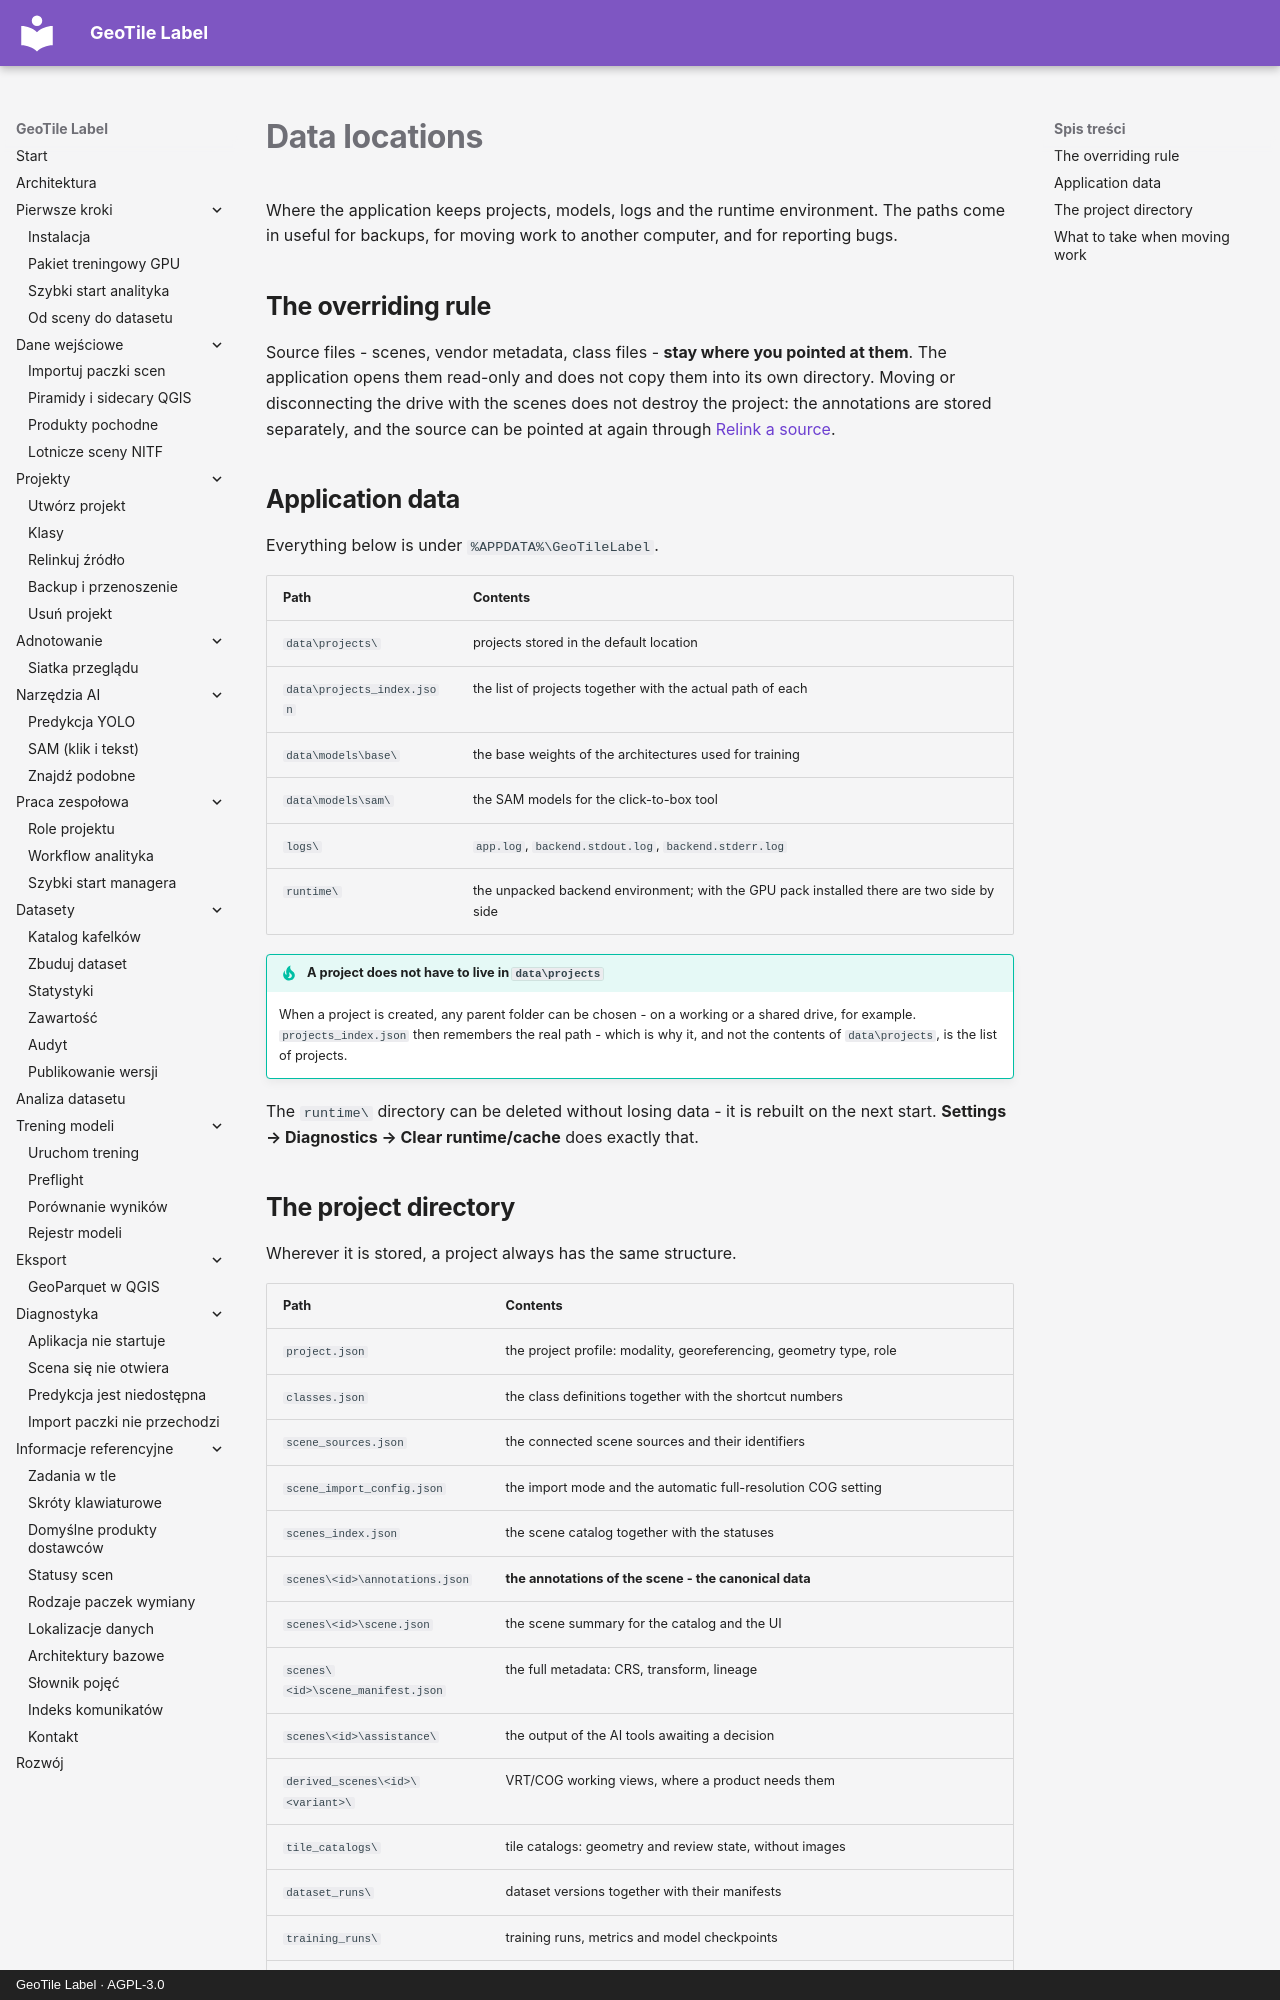

repository: jakubslesinski/geotile-label · page: reference/lokalizacje-danych.en.html · generator: mkdocs · copyright: GeoTile Label · AGPL-3.0

# Data locations

Where the application keeps projects, models, logs and the runtime environment. The paths
come in useful for backups, for moving work to another computer, and for reporting bugs.

## The overriding rule

Source files - scenes, vendor metadata, class files - **stay where you pointed at them**.
The application opens them read-only and does not copy them into its own directory.
Moving or disconnecting the drive with the scenes does not destroy the project: the
annotations are stored separately, and the source can be pointed at again through
[Relink a source](../projects/relinkuj-zrodlo.md).

## Application data

Everything below is under `%APPDATA%\GeoTileLabel`.

| Path | Contents |
| --- | --- |
| `data\projects\` | projects stored in the default location |
| `data\projects_index.json` | the list of projects together with the actual path of each |
| `data\models\base\` | the base weights of the architectures used for training |
| `data\models\sam\` | the SAM models for the click-to-box tool |
| `logs\` | `app.log`, `backend.stdout.log`, `backend.stderr.log` |
| `runtime\` | the unpacked backend environment; with the GPU pack installed there are two side by side |

!!! tip "A project does not have to live in `data\projects`"

    When a project is created, any parent folder can be chosen - on a working or a shared
    drive, for example. `projects_index.json` then remembers the real path - which is why
    it, and not the contents of `data\projects`, is the list of projects.

The `runtime\` directory can be deleted without losing data - it is rebuilt on the next
start. **Settings → Diagnostics → Clear runtime/cache** does exactly that.
